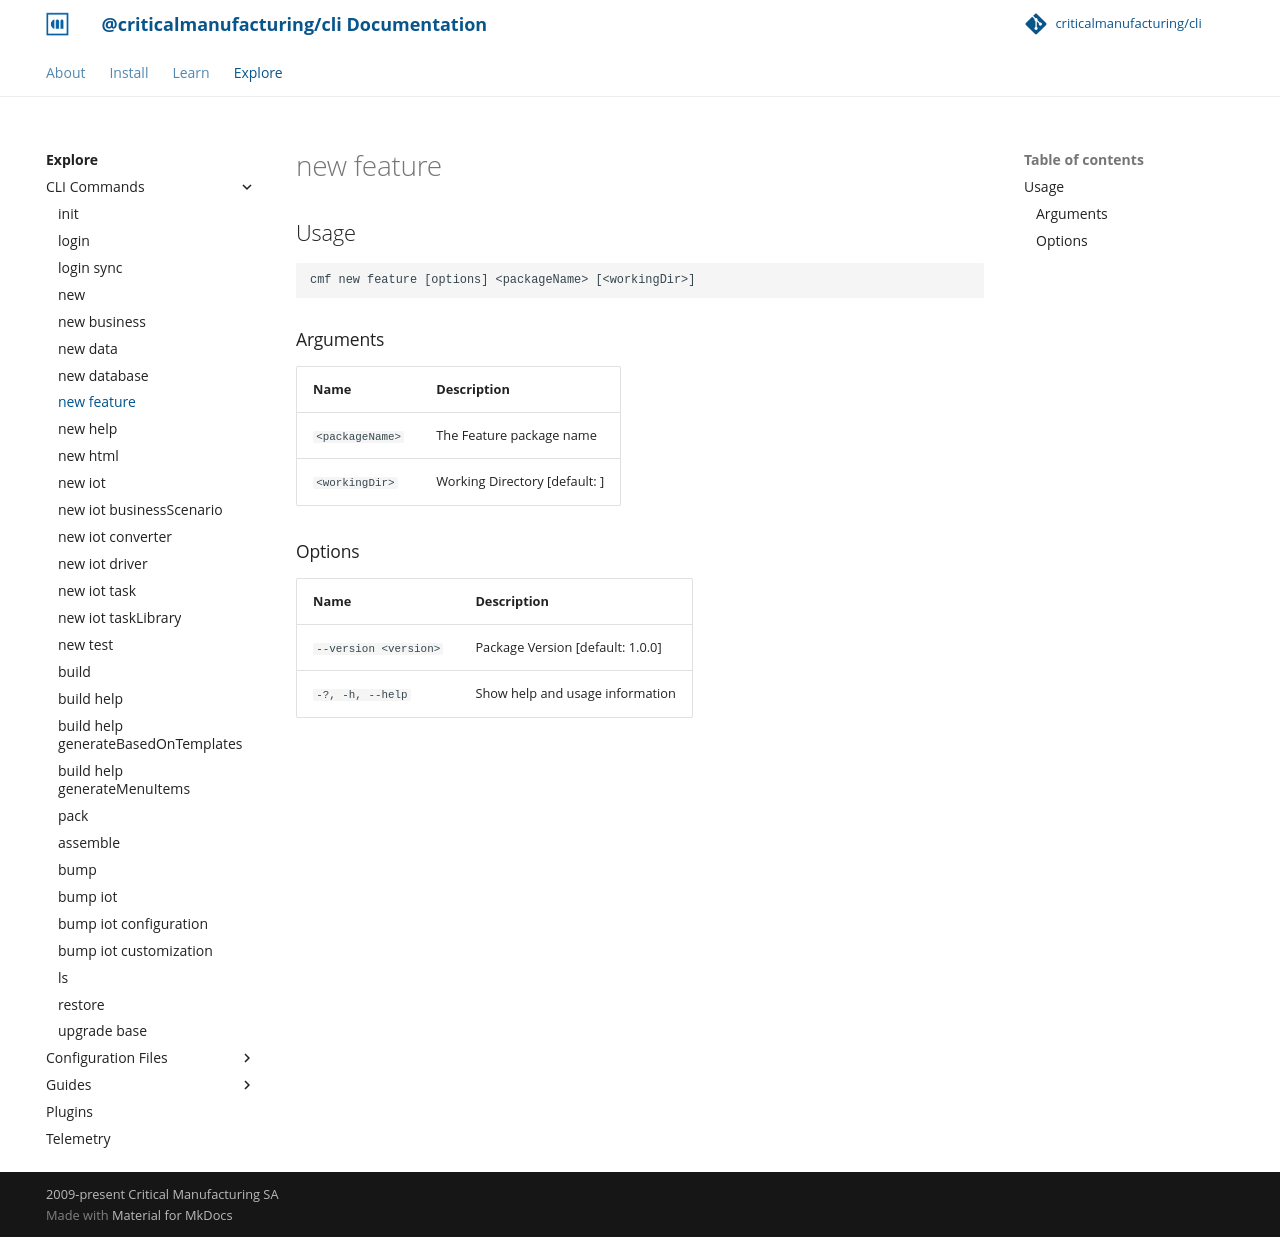

repository: criticalmanufacturing/cli · page: 03-explore/commands/new_feature/index.html · generator: mkdocs

# new feature

<!-- BEGIN USAGE -->

Usage
-----

```
cmf new feature [options] <packageName> [<workingDir>]
```

### Arguments

Name | Description
---- | -----------
`<packageName>` | The Feature package name
`<workingDir>` | Working Directory [default: ]

### Options

Name | Description
---- | -----------
`--version <version>` | Package Version [default: 1.0.0]
`-?, -h, --help` | Show help and usage information


<!-- END USAGE -->
